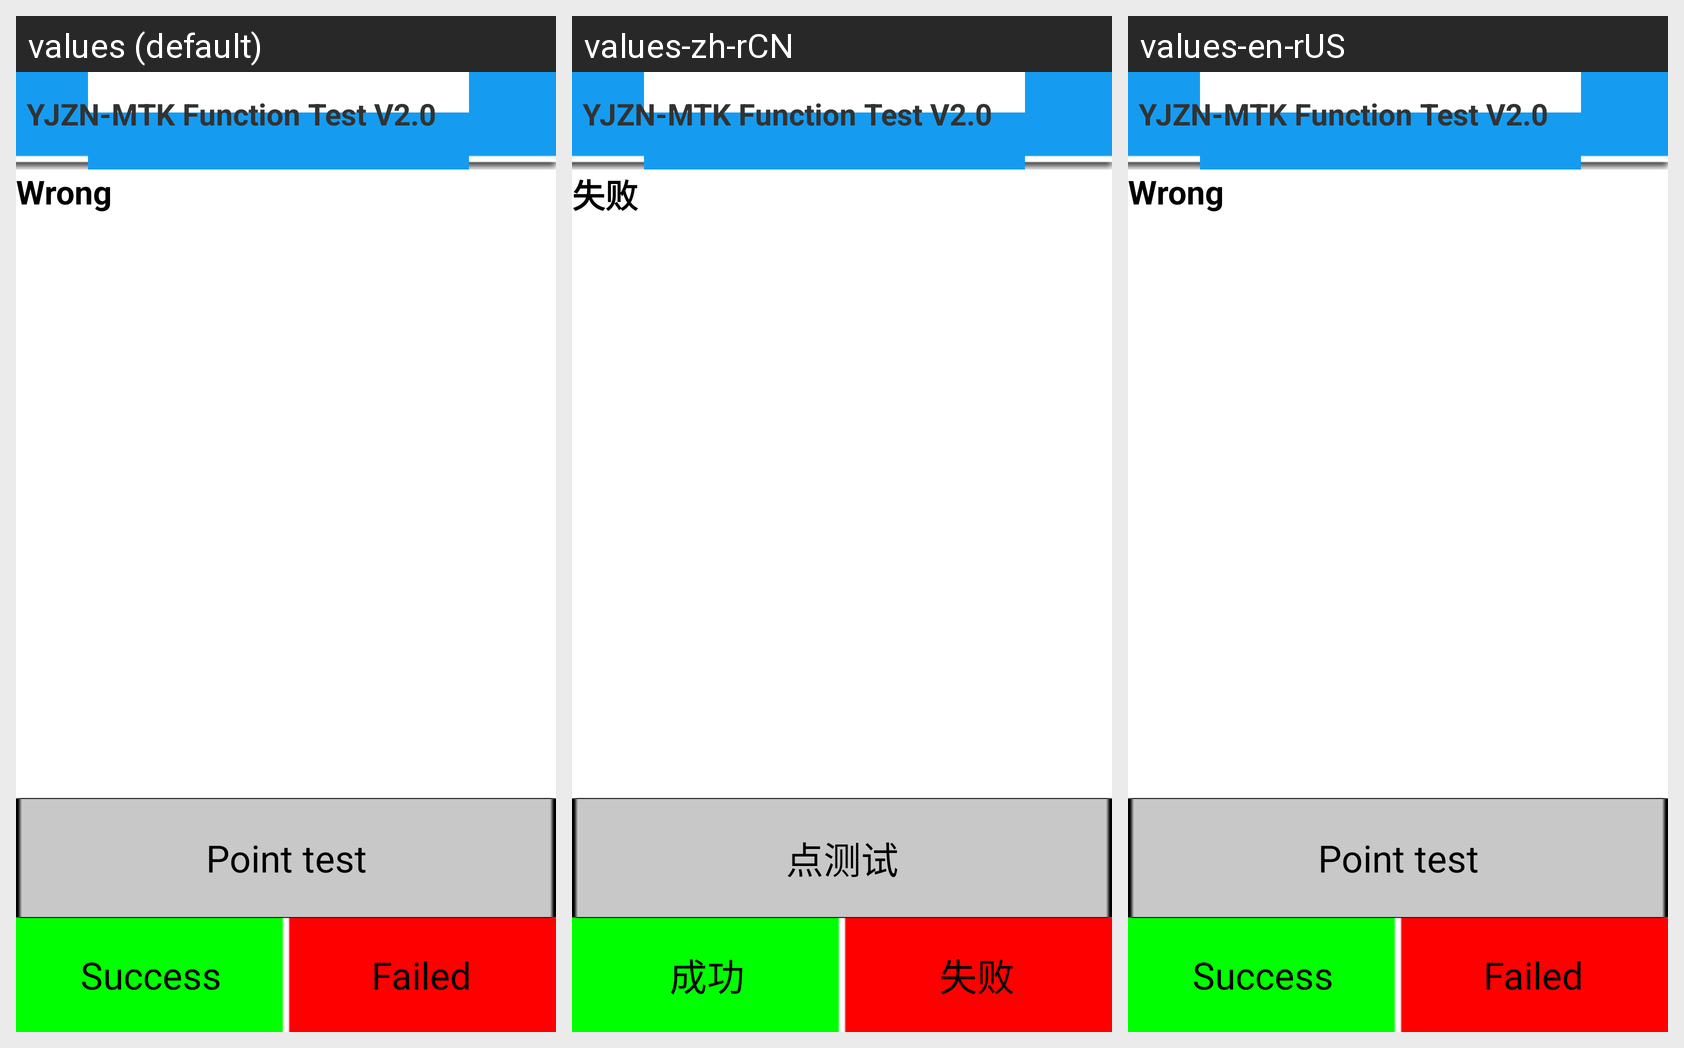

Strings drawn on this Android screen and how each of the app's shown locales translates them:
Android screen res/layout/power_meter_reading.xml rendered under 3 locales, left to right: values (default), values-zh-rCN, values-en-rUS. Device: Nexus 5 (rendered at 1080×1920; each locale shown at half size, 540×960, under a caption strip naming it); theme android:Theme.Light.NoTitleBar.
Strings drawn on this screen, with the default value and each locale's value (text and hints the layout hard-codes, and strings that could not be matched under every locale, appear in the picture but are not listed):

wrong
  values: Wrong
  values-zh-rCN: 失败
  values-en-rUS: Wrong  [not translated; the default value is used]

PointTest
  values: Point test
  values-zh-rCN: 点测试
  values-en-rUS: Point test  [not translated; the default value is used]

yjzn_header
  values: YJZN-MTK Function Test V2.0
  values-zh-rCN: YJZN-MTK Function Test V2.0
  values-en-rUS: YJZN-MTK Function Test V2.0  [not translated; the default value is used]

Success
  values: Success
  values-zh-rCN: 成功
  values-en-rUS: Success  [not translated; the default value is used]

Failed
  values: Failed
  values-zh-rCN: 失败
  values-en-rUS: Failed  [not translated; the default value is used]
